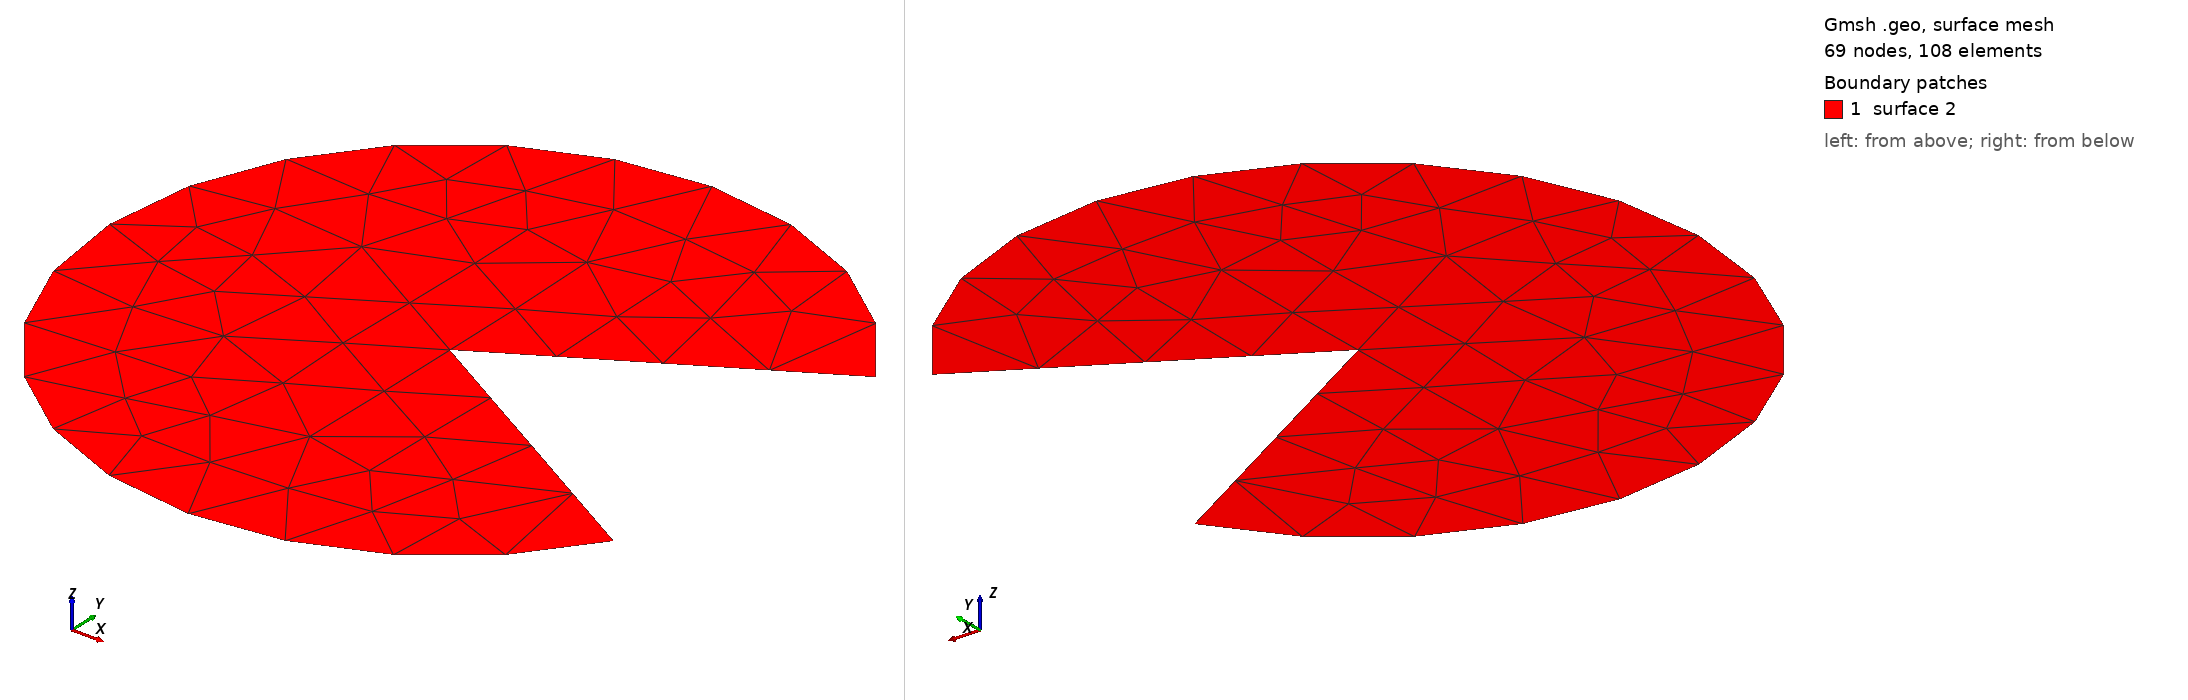

Gmsh geometry script, surface-meshed: 69 nodes, 108 surface elements. Boundary patches (legend numbers): 1 surface 2. Left view from above one corner, right view from below the opposite corner. The script declares no physical surfaces, so the legend lists its geometric surfaces. The drawing asked Gmsh for element sizes between 1% and 20% of the model's largest extent; the script's own settings can give other sizes.

=== pacman.geo (drawn) ===
SetFactory("OpenCASCADE");
Mesh.MshFileVersion = 2.2;

DefineConstant[
    h = {0.1, Name "finesse"},
    R = {0.1, Name "Rayon"}
];

Mesh.CharacteristicLengthMin = h;
Mesh.CharacteristicLengthMax = h;

R=1;



Point(1) = {0,0,0};
Point(2) = {Cos(Pi/6.),Sin(Pi/6.),0};
Point(3) = {Cos(-Pi/6.),Sin(-Pi/6.),0};

Line(10) = {1,2};
Circle(11) = {2,1,3};
Line(12) = {3,1};

Curve Loop(30) = {10,11,12};

Surface(100) = {30};
Disk(200) = {0,0,0,R};

BooleanDifference(2) = {Surface{200}; Delete;}{Surface{100}; Delete;};
